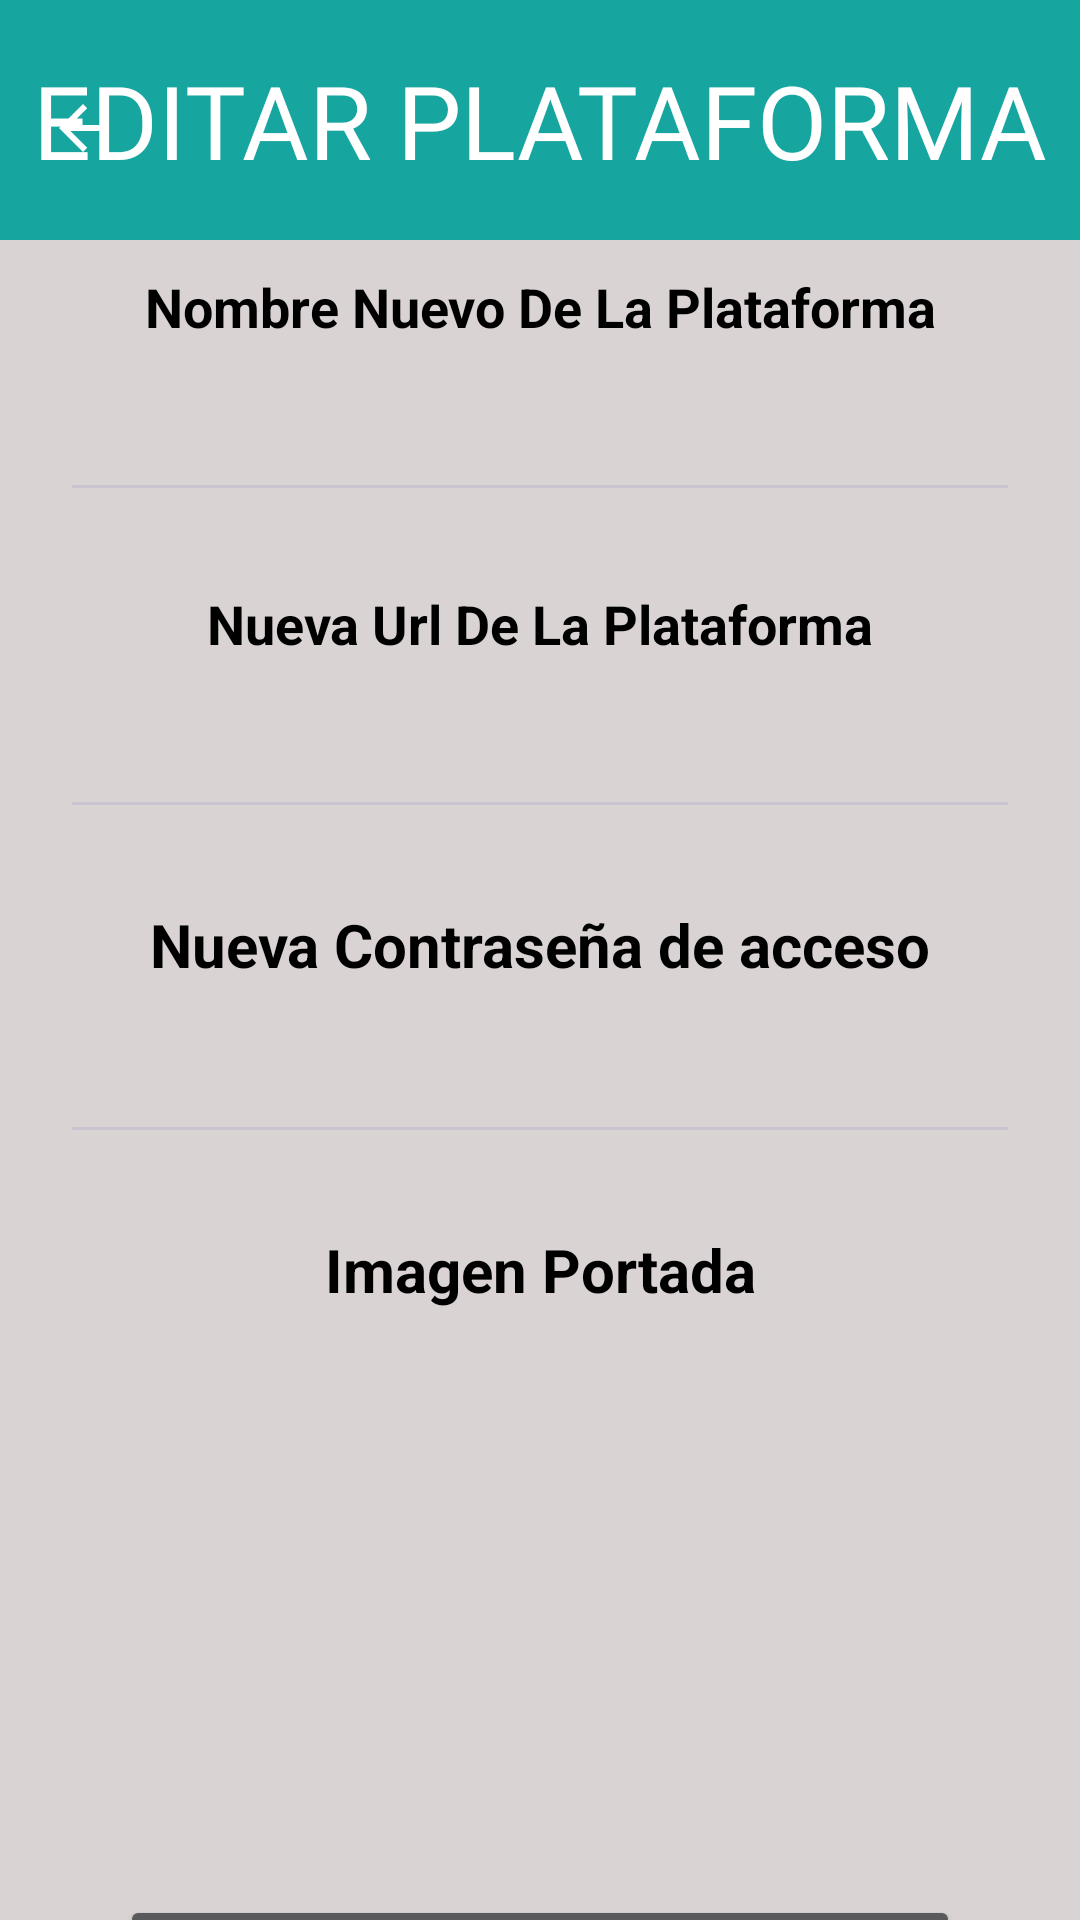

The Android layout XML behind this screen, and the referenced resources:
<!-- AndroidManifest.xml: application theme Theme.AppDadm -->
<!-- res/layout/activity_editar_plataforma.xml -->
<?xml version="1.0" encoding="utf-8"?>
<androidx.constraintlayout.widget.ConstraintLayout xmlns:android="http://schemas.android.com/apk/res/android"
    xmlns:app="http://schemas.android.com/apk/res-auto"
    android:layout_width="match_parent"
    android:layout_height="match_parent"
    android:background="#DAD3D3">

    <androidx.constraintlayout.widget.ConstraintLayout
        android:id="@+id/constraintLayout8"
        android:layout_width="match_parent"
        android:layout_height="80dp"
        android:background="#17A5A0"
        app:layout_constraintBottom_toBottomOf="parent"
        app:layout_constraintEnd_toEndOf="parent"
        app:layout_constraintStart_toStartOf="parent"
        app:layout_constraintTop_toTopOf="parent"
        app:layout_constraintVertical_bias="0.0">

        <ImageButton
            android:id="@+id/btnAtras3"
            android:layout_width="35dp"
            android:layout_height="35dp"
            android:layout_marginStart="10dp"
            android:layout_marginTop="5dp"
            android:background="@null"
            android:backgroundTint="#FFFFFF"
            android:onClick="volverAtrasEditarPlataf"
            app:layout_constraintBottom_toBottomOf="parent"
            app:layout_constraintEnd_toStartOf="@+id/textView12"
            app:layout_constraintHorizontal_bias="0.0"
            app:layout_constraintStart_toStartOf="parent"
            app:layout_constraintTop_toTopOf="parent"
            app:srcCompat="?attr/homeAsUpIndicator"
            app:tint="#FFFFFF" />

        <TextView
            android:id="@+id/textView12"
            android:layout_width="wrap_content"
            android:layout_height="wrap_content"
            android:fontFamily="@font/luckiest_guy"
            android:text="EDITAR PLATAFORMA"
            android:textColor="#FFFFFF"
            android:textSize="34sp"
            app:layout_constraintBottom_toBottomOf="parent"
            app:layout_constraintEnd_toEndOf="parent"
            app:layout_constraintStart_toStartOf="parent"
            app:layout_constraintTop_toTopOf="parent" />
    </androidx.constraintlayout.widget.ConstraintLayout>

    <androidx.constraintlayout.widget.ConstraintLayout
        android:layout_width="match_parent"
        android:layout_height="0dp"
        app:layout_constraintBottom_toTopOf="@+id/constraintLayout9"
        app:layout_constraintEnd_toEndOf="parent"
        app:layout_constraintStart_toStartOf="parent"
        app:layout_constraintTop_toBottomOf="@+id/constraintLayout8">

        <ScrollView
            android:layout_width="match_parent"
            android:layout_height="match_parent"
            android:layout_marginStart="20dp"
            android:layout_marginTop="10dp"
            android:layout_marginEnd="20dp"
            android:layout_marginBottom="15dp"
            android:scrollbars="none"
            app:layout_constraintBottom_toBottomOf="parent"
            app:layout_constraintEnd_toEndOf="parent"
            app:layout_constraintStart_toStartOf="parent"
            app:layout_constraintTop_toTopOf="parent">

            <LinearLayout
                android:layout_width="match_parent"
                android:layout_height="wrap_content"
                android:gravity="center_horizontal"
                android:orientation="vertical"
                app:layout_constraintBottom_toBottomOf="parent"
                app:layout_constraintEnd_toEndOf="parent"
                app:layout_constraintStart_toStartOf="parent"
                app:layout_constraintTop_toTopOf="parent">

                <TextView
                    android:id="@+id/txtNuevoNombrePlataf"
                    android:layout_width="match_parent"
                    android:layout_height="wrap_content"
                    android:text="Nombre Nuevo De La Plataforma"
                    android:textAlignment="center"
                    android:textColor="#000000"
                    android:textSize="18sp"
                    android:textStyle="bold" />

                <EditText
                    android:id="@+id/etxtNombreNuevoPlataf"
                    android:layout_width="match_parent"
                    android:layout_height="wrap_content"
                    android:layout_marginTop="15dp"
                    android:ems="10"
                    android:inputType="text"
                    android:textAlignment="center"
                    android:textColor="#000000" />

                <TextView
                    android:id="@+id/txtNuevoUrlPlataf"
                    android:layout_width="match_parent"
                    android:layout_height="wrap_content"
                    android:layout_marginTop="25dp"
                    android:text="Nueva Url De La Plataforma"
                    android:textAlignment="center"
                    android:textColor="#000000"
                    android:textSize="18sp"
                    android:textStyle="bold" />

                <EditText
                    android:id="@+id/etxtUrlNuevoPlataf"
                    android:layout_width="match_parent"
                    android:layout_height="wrap_content"
                    android:layout_marginTop="15dp"
                    android:ems="10"
                    android:inputType="text"
                    android:textAlignment="center"
                    android:textColor="#000000" />

                <TextView
                    android:id="@+id/txtNuevoContraPlataf"
                    android:layout_width="match_parent"
                    android:layout_height="wrap_content"
                    android:layout_marginTop="25dp"
                    android:text="Nueva Contraseña de acceso"
                    android:textAlignment="center"
                    android:textColor="#000000"
                    android:textSize="20sp"
                    android:textStyle="bold" />

                <EditText
                    android:id="@+id/eTxtPasswordNuevoPlataformas"
                    android:layout_width="match_parent"
                    android:layout_height="wrap_content"
                    android:layout_marginTop="15dp"
                    android:ems="10"
                    android:inputType="textPassword"
                    android:textColor="#000000"
                    app:layout_constraintBottom_toBottomOf="parent"
                    app:layout_constraintEnd_toEndOf="parent"
                    app:layout_constraintStart_toStartOf="parent"
                    app:layout_constraintTop_toTopOf="parent" />

                <TextView
                    android:id="@+id/txtNuevoImagenPlataf"
                    android:layout_width="match_parent"
                    android:layout_height="wrap_content"
                    android:layout_marginTop="25dp"
                    android:text="Imagen Portada"
                    android:textAlignment="center"
                    android:textColor="#000000"
                    android:textSize="20sp"
                    android:textStyle="bold"
                    app:layout_constraintBottom_toTopOf="@+id/constraintLayout9"
                    app:layout_constraintEnd_toEndOf="parent"
                    app:layout_constraintStart_toStartOf="parent"
                    app:layout_constraintTop_toBottomOf="@+id/textView18"
                    app:layout_constraintVertical_bias="0.31" />

                <ImageView
                    android:id="@+id/imgVEditarPlataf"
                    android:layout_width="match_parent"
                    android:layout_height="match_parent"
                    android:layout_marginTop="15dp"
                    android:maxHeight="150dp"
                    android:minWidth="100dp"
                    android:minHeight="150dp"
                    android:onClick='mostrarDialogoSeleccion'
                    android:scaleType="fitXY"
                    android:src="@drawable/profile" />

                <androidx.constraintlayout.widget.ConstraintLayout
                    android:layout_width="match_parent"
                    android:layout_height="wrap_content"
                    android:layout_marginTop="30dp">

                    <Button
                        android:id="@+id/btnEditarPlataf"
                        android:layout_width="match_parent"
                        android:layout_height="30dp"
                        android:layout_marginStart="20dp"
                        android:layout_marginEnd="20dp"
                        android:foreground="@drawable/degradado2"
                        android:onClick="guardarPlatformaEditada"
                        app:layout_constraintBottom_toBottomOf="parent"
                        app:layout_constraintEnd_toEndOf="parent"
                        app:layout_constraintStart_toStartOf="parent"
                        app:layout_constraintTop_toTopOf="parent" />

                    <TextView
                        android:id="@+id/txtNuevoBotonPlataf"
                        android:layout_width="wrap_content"
                        android:layout_height="wrap_content"
                        android:text="GUARDAR"
                        android:textColor="#FFFFFF"
                        android:textSize="16sp"
                        android:textStyle="bold"
                        app:layout_constraintBottom_toBottomOf="parent"
                        app:layout_constraintEnd_toEndOf="parent"
                        app:layout_constraintStart_toStartOf="parent"
                        app:layout_constraintTop_toTopOf="parent" />
                </androidx.constraintlayout.widget.ConstraintLayout>

            </LinearLayout>
        </ScrollView>

    </androidx.constraintlayout.widget.ConstraintLayout>

</androidx.constraintlayout.widget.ConstraintLayout>
<!-- resources referenced by this layout -->
<resources>
  <!-- drawable degradado2 (drawable) -->
  <?xml version="1.0" encoding="utf-8"?>
  <shape xmlns:android="http://schemas.android.com/apk/res/android">
      <gradient
          android:startColor="#17A5A0"
          android:endColor="#FFFFFF"
          android:type="linear"
          android:angle="45" />
      <corners android:radius="25dp" /> 
  </shape>
  <style name="Theme.AppDadm" parent="Base.Theme.AppDadm" />
  <style name="Base.Theme.AppDadm" parent="Theme.Material3.Dark.NoActionBar">
          <item name="colorPrimary">@color/black</item>
          <item name="colorPrimaryDark">@color/black</item>
          <item name="colorAccent">@color/black</item>
          <item name="colorControlActivated">@color/black</item>
          <item name="editTextBackground">@color/black</item>
      </style>
  <!-- not gathered from this repository: default colours our renderer supplied (Android Studio template values) -->
  <color name="black">#FF000000</color>
</resources>
